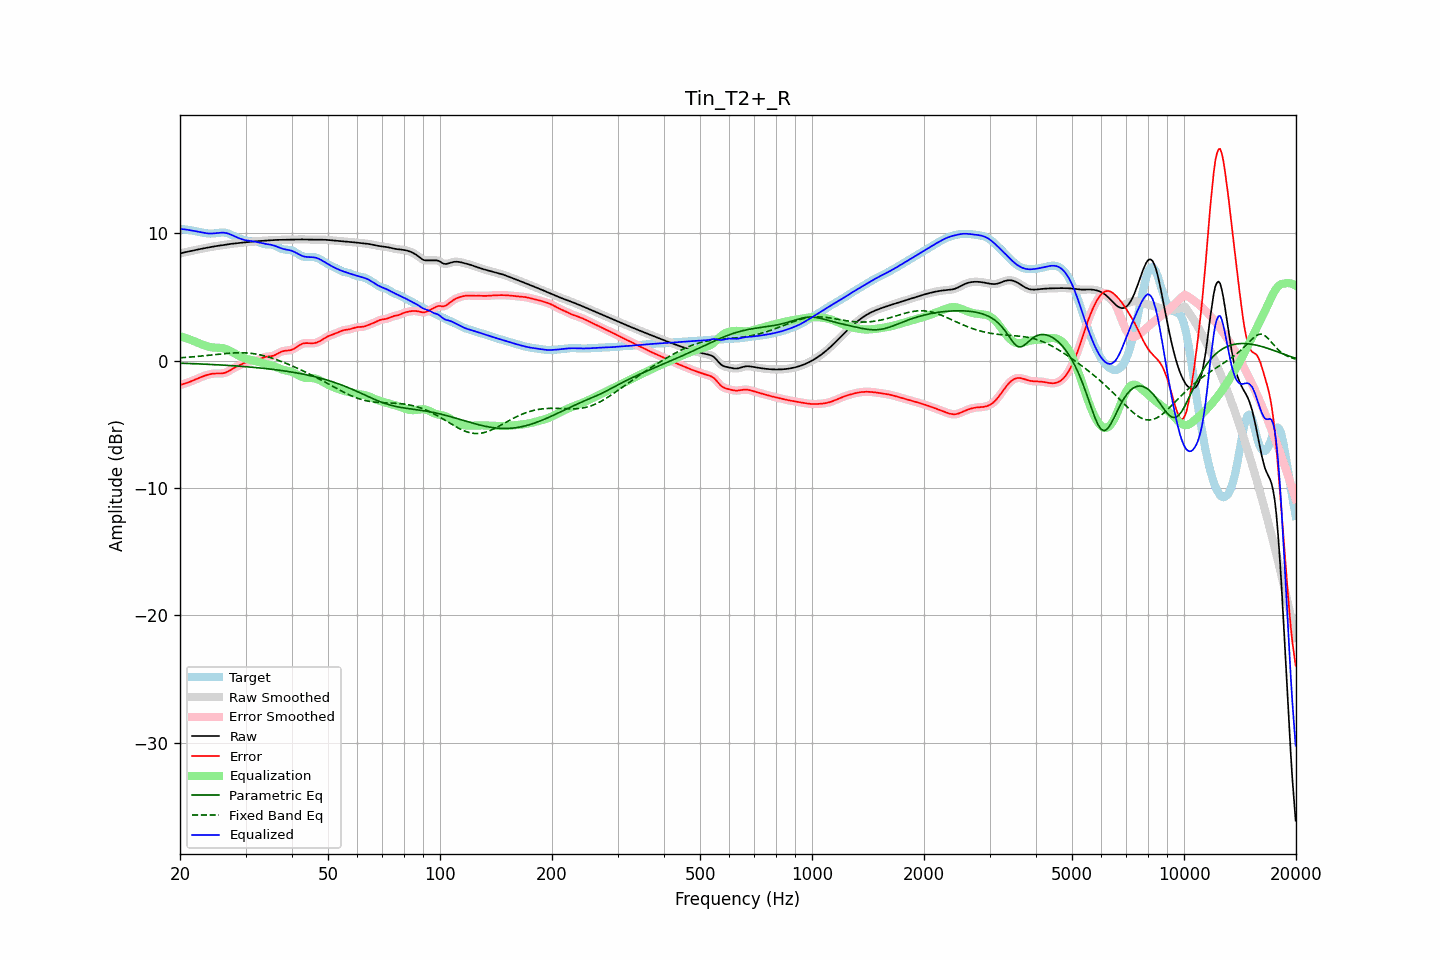

Source data for this figure (header and first rows):
frequency, raw, error, smoothed, error_smoothed, equalization, parametric_eq, fixed_band_eq, equalized_raw, equalized_smoothed, target
20.00, 8.40, -1.93, 8.40, -1.93, 1.92, -0.20, 0.22, 10.33, 10.33, 10.33
20.20, 8.44, -1.88, 8.44, -1.88, 1.88, -0.21, 0.23, 10.33, 10.33, 10.32
20.40, 8.48, -1.84, 8.48, -1.84, 1.84, -0.21, 0.24, 10.32, 10.32, 10.32
20.61, 8.51, -1.80, 8.51, -1.80, 1.80, -0.21, 0.25, 10.31, 10.31, 10.31
20.81, 8.53, -1.76, 8.53, -1.76, 1.76, -0.22, 0.26, 10.29, 10.29, 10.29
21.02, 8.56, -1.71, 8.56, -1.71, 1.71, -0.22, 0.27, 10.27, 10.27, 10.27
21.23, 8.58, -1.67, 8.58, -1.67, 1.66, -0.23, 0.28, 10.25, 10.25, 10.25
21.44, 8.61, -1.62, 8.61, -1.62, 1.62, -0.23, 0.29, 10.22, 10.22, 10.23
21.66, 8.64, -1.57, 8.64, -1.57, 1.56, -0.24, 0.30, 10.20, 10.20, 10.20
21.87, 8.66, -1.52, 8.66, -1.52, 1.51, -0.24, 0.31, 10.18, 10.18, 10.18
22.09, 8.69, -1.46, 8.69, -1.46, 1.46, -0.25, 0.32, 10.15, 10.15, 10.15
22.31, 8.72, -1.41, 8.72, -1.41, 1.41, -0.25, 0.33, 10.13, 10.13, 10.13
22.54, 8.75, -1.35, 8.75, -1.35, 1.35, -0.26, 0.34, 10.10, 10.10, 10.10
22.76, 8.77, -1.30, 8.77, -1.30, 1.30, -0.26, 0.36, 10.08, 10.08, 10.07
22.99, 8.80, -1.25, 8.80, -1.25, 1.25, -0.27, 0.37, 10.05, 10.05, 10.05
23.22, 8.82, -1.20, 8.82, -1.20, 1.20, -0.28, 0.38, 10.03, 10.03, 10.03
23.45, 8.85, -1.16, 8.85, -1.16, 1.16, -0.28, 0.39, 10.01, 10.01, 10.01
23.69, 8.87, -1.12, 8.87, -1.12, 1.12, -0.29, 0.41, 9.99, 9.99, 9.99
23.92, 8.89, -1.08, 8.89, -1.08, 1.09, -0.29, 0.42, 9.98, 9.98, 9.98
24.16, 8.92, -1.05, 8.92, -1.05, 1.06, -0.30, 0.43, 9.98, 9.98, 9.97
24.40, 8.94, -1.03, 8.94, -1.03, 1.04, -0.31, 0.45, 9.98, 9.98, 9.97
24.65, 8.96, -1.02, 8.96, -1.02, 1.03, -0.31, 0.46, 9.99, 9.99, 9.98
24.89, 8.98, -1.01, 8.98, -1.01, 1.02, -0.32, 0.48, 10.00, 10.00, 9.99
25.14, 9.00, -1.01, 9.00, -1.01, 1.02, -0.33, 0.49, 10.02, 10.02, 10.01
25.39, 9.02, -1.01, 9.02, -1.01, 1.01, -0.33, 0.50, 10.03, 10.03, 10.03
25.65, 9.04, -1.01, 9.04, -1.01, 1.01, -0.34, 0.52, 10.04, 10.04, 10.05
25.91, 9.06, -1.00, 9.06, -1.00, 0.99, -0.35, 0.53, 10.05, 10.05, 10.06
26.16, 9.08, -0.99, 9.08, -0.99, 0.97, -0.35, 0.54, 10.05, 10.05, 10.06
26.43, 9.10, -0.95, 9.10, -0.95, 0.94, -0.36, 0.55, 10.03, 10.03, 10.05
26.69, 9.12, -0.90, 9.12, -0.90, 0.89, -0.37, 0.56, 10.01, 10.01, 10.02
26.96, 9.14, -0.84, 9.14, -0.84, 0.83, -0.38, 0.57, 9.97, 9.97, 9.98
27.23, 9.16, -0.77, 9.16, -0.77, 0.77, -0.39, 0.58, 9.93, 9.93, 9.93
27.50, 9.17, -0.70, 9.17, -0.70, 0.70, -0.39, 0.59, 9.88, 9.88, 9.87
27.77, 9.19, -0.62, 9.19, -0.62, 0.63, -0.40, 0.60, 9.82, 9.82, 9.81
28.05, 9.20, -0.55, 9.20, -0.55, 0.56, -0.41, 0.61, 9.76, 9.76, 9.75
28.33, 9.21, -0.48, 9.21, -0.48, 0.49, -0.42, 0.61, 9.70, 9.70, 9.69
28.62, 9.23, -0.42, 9.23, -0.42, 0.42, -0.43, 0.62, 9.65, 9.65, 9.64
28.90, 9.24, -0.36, 9.24, -0.36, 0.36, -0.44, 0.62, 9.59, 9.59, 9.60
29.19, 9.25, -0.30, 9.25, -0.30, 0.30, -0.45, 0.62, 9.55, 9.55, 9.55
29.48, 9.27, -0.24, 9.27, -0.24, 0.24, -0.46, 0.61, 9.51, 9.51, 9.51
29.78, 9.28, -0.19, 9.28, -0.19, 0.19, -0.47, 0.61, 9.47, 9.47, 9.48
30.08, 9.30, -0.14, 9.30, -0.14, 0.15, -0.48, 0.60, 9.45, 9.45, 9.44
30.38, 9.31, -0.10, 9.31, -0.10, 0.11, -0.49, 0.60, 9.43, 9.43, 9.41
30.68, 9.33, -0.06, 9.33, -0.07, 0.08, -0.50, 0.59, 9.41, 9.41, 9.39
30.99, 9.34, -0.04, 9.34, -0.04, 0.05, -0.51, 0.57, 9.39, 9.39, 9.38
31.30, 9.35, -0.02, 9.35, -0.02, 0.02, -0.52, 0.56, 9.38, 9.38, 9.37
31.61, 9.36, -0.01, 9.36, -0.01, -0.00, -0.53, 0.54, 9.36, 9.36, 9.37
31.93, 9.37, 0.01, 9.37, 0.02, -0.03, -0.54, 0.52, 9.34, 9.34, 9.36
32.24, 9.38, 0.05, 9.38, 0.05, -0.07, -0.56, 0.50, 9.31, 9.31, 9.33
32.57, 9.39, 0.08, 9.39, 0.09, -0.11, -0.57, 0.48, 9.28, 9.28, 9.30
32.89, 9.40, 0.14, 9.40, 0.14, -0.15, -0.58, 0.45, 9.25, 9.25, 9.26
33.22, 9.41, 0.19, 9.41, 0.19, -0.19, -0.59, 0.42, 9.22, 9.22, 9.21
33.55, 9.42, 0.25, 9.42, 0.25, -0.22, -0.61, 0.39, 9.20, 9.20, 9.17
33.89, 9.43, 0.29, 9.43, 0.29, -0.26, -0.62, 0.36, 9.17, 9.17, 9.14
34.23, 9.44, 0.31, 9.44, 0.31, -0.29, -0.63, 0.32, 9.15, 9.15, 9.13
34.57, 9.45, 0.33, 9.45, 0.33, -0.32, -0.65, 0.29, 9.13, 9.13, 9.12
34.92, 9.46, 0.33, 9.46, 0.34, -0.35, -0.66, 0.25, 9.11, 9.11, 9.12
35.27, 9.46, 0.35, 9.46, 0.35, -0.38, -0.68, 0.21, 9.08, 9.08, 9.11
35.62, 9.47, 0.39, 9.47, 0.39, -0.42, -0.69, 0.17, 9.05, 9.05, 9.08
35.97, 9.47, 0.43, 9.47, 0.44, -0.46, -0.71, 0.12, 9.01, 9.01, 9.04
... 635 more rows
